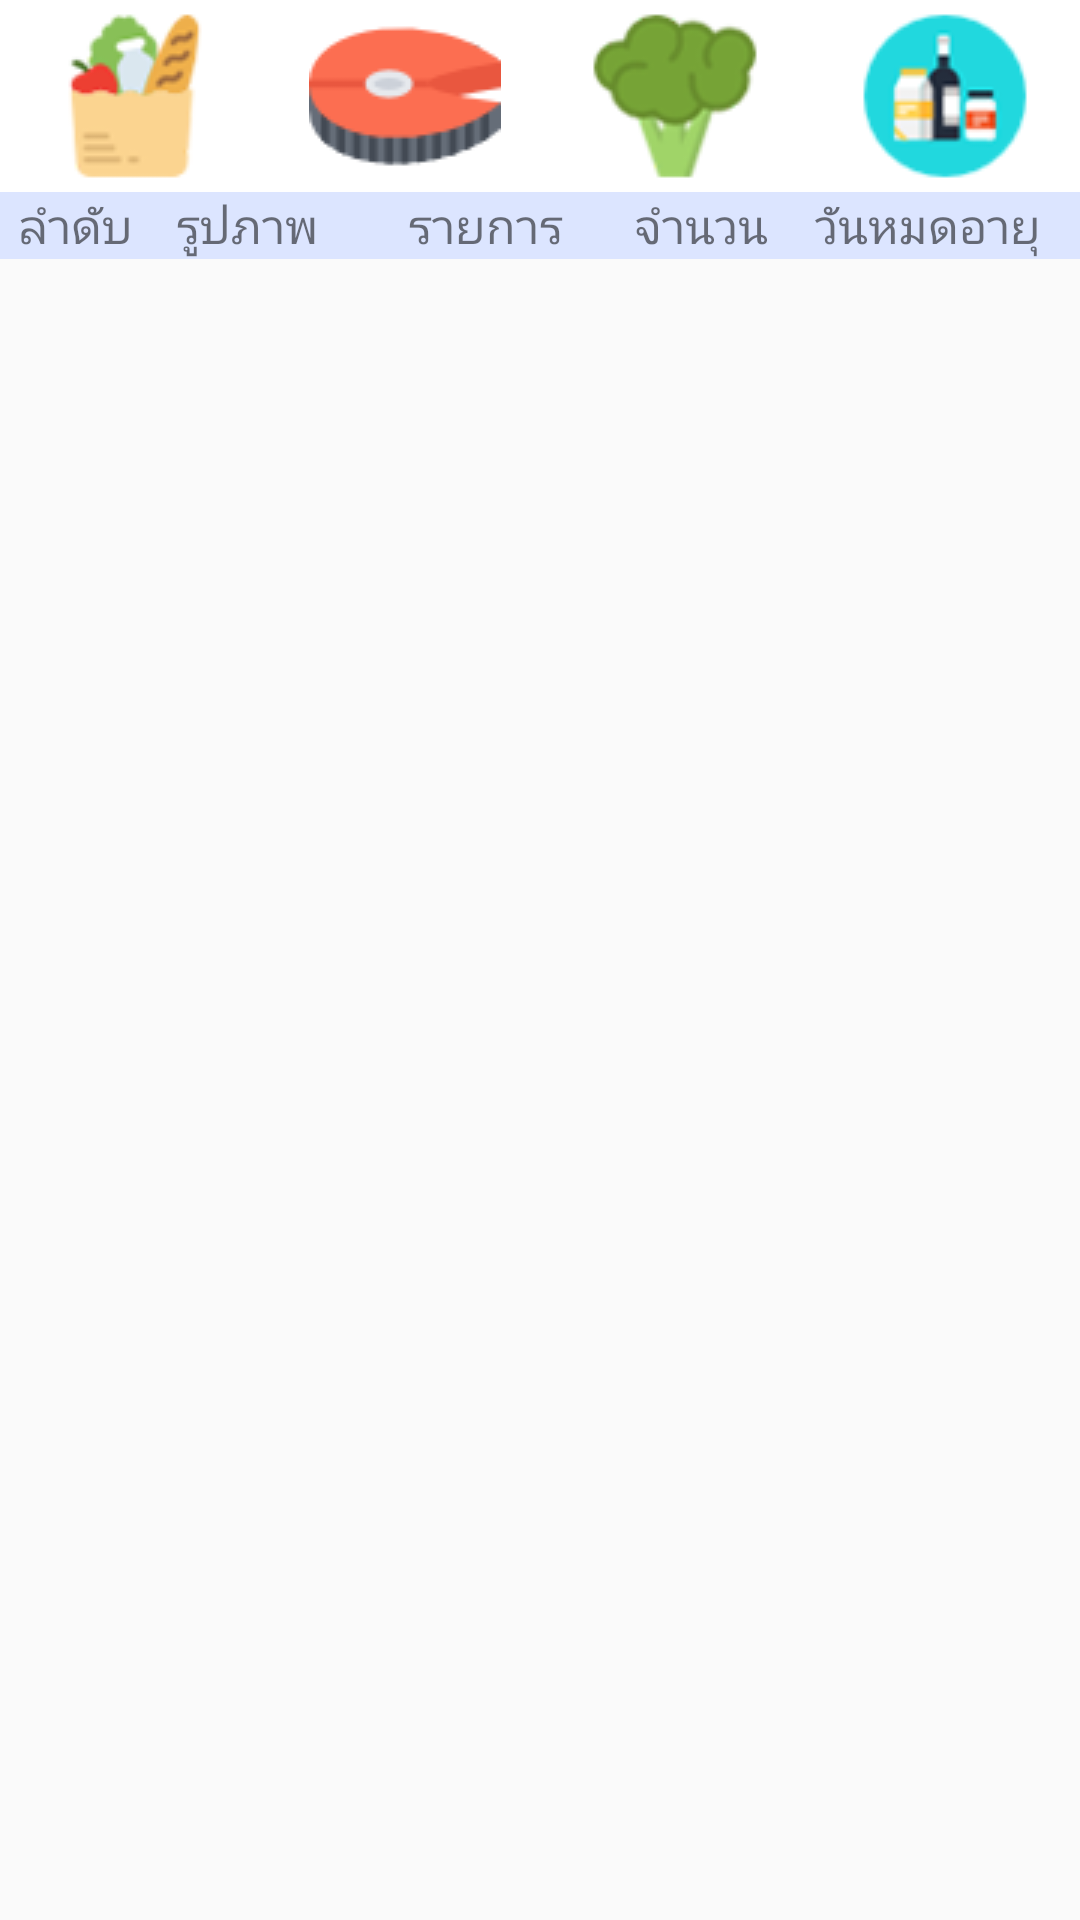

The Android layout XML behind this screen, and the referenced resources:
<!-- AndroidManifest.xml: application theme AppTheme -->
<!-- res/layout/content_main.xml -->
<?xml version="1.0" encoding="utf-8"?>
<android.support.constraint.ConstraintLayout xmlns:android="http://schemas.android.com/apk/res/android"
    xmlns:app="http://schemas.android.com/apk/res-auto"
    xmlns:tools="http://schemas.android.com/tools"
    android:layout_width="match_parent"
    android:layout_height="match_parent"
    app:layout_behavior="@string/appbar_scrolling_view_behavior"
    tools:context="com.example.yon.project60.MainActivity"
    tools:showIn="@layout/app_bar_main">

    
    <FrameLayout
        android:id="@+id/fragment_container"
        android:layout_width="0dp"
        android:layout_height="0dp"
        app:layout_constraintBottom_toBottomOf="parent"
        app:layout_constraintLeft_toLeftOf="parent"
        app:layout_constraintRight_toRightOf="parent"
        app:layout_constraintTop_toTopOf="parent">


        <LinearLayout
            android:layout_width="match_parent"
            android:layout_height="match_parent"
            android:orientation="vertical">


            <LinearLayout
                android:layout_width="match_parent"
                android:layout_height="wrap_content">


                <ImageButton

                    android:id="@+id/buall"
                    android:layout_width="match_parent"
                    android:layout_height="match_parent"
                    android:layout_weight="1"
                    android:background="@drawable/selector_button"
                    android:src="@drawable/groceries" />

                <ImageButton

                    android:id="@+id/bumeat"
                    android:layout_width="match_parent"
                    android:layout_height="match_parent"
                    android:layout_weight="1"
                    android:background="@drawable/selector_button"
                    android:src="@drawable/fish" />

                <ImageButton
                    android:id="@+id/buvegetablesandfruits"
                    android:layout_width="match_parent"
                    android:layout_height="match_parent"
                    android:layout_weight="1"
                    android:background="@drawable/selector_button"
                    android:src="@drawable/broccoli" />

                <ImageButton
                    android:id="@+id/buother"
                    android:layout_width="match_parent"
                    android:layout_height="match_parent"
                    android:layout_weight="1"
                    android:background="@drawable/selector_button"
                    android:src="@drawable/food" />

            </LinearLayout>

            <LinearLayout
                android:id="@+id/tab"
                android:layout_width="match_parent"
                android:layout_height="wrap_content"
                android:background="@color/colorblackground">

                <TextView
                    android:layout_width="match_parent"
                    android:layout_height="match_parent"
                    android:layout_weight="2.1"
                    android:text="ลำดับ"
                    android:textAlignment="center"
                    android:textSize="16sp" />

                <TextView
                    android:layout_width="match_parent"
                    android:layout_height="match_parent"
                    android:layout_weight="2."
                    android:text="รูปภาพ"
                    android:textAlignment="center"
                    android:textSize="16sp" />

                <TextView
                    android:id="@+id/textView2"
                    android:layout_width="match_parent"
                    android:layout_height="match_parent"
                    android:layout_weight="1.8"
                    android:text="รายการ"
                    android:textAlignment="center"
                    android:textSize="16sp" />

                <TextView
                    android:layout_width="match_parent"
                    android:layout_height="match_parent"
                    android:layout_weight="2.1"
                    android:text="จำนวน"
                    android:textAlignment="center"
                    android:textSize="16sp" />

                <TextView
                    android:layout_width="match_parent"
                    android:layout_height="match_parent"
                    android:layout_weight="1.75"
                    android:text="วันหมดอายุ"
                    android:textAlignment="center"
                    android:textSize="16sp" />
            </LinearLayout>

            <LinearLayout
                android:layout_width="match_parent"
                android:layout_height="wrap_content">

                <ListView
                    android:id="@+id/list"
                    android:layout_width="match_parent"
                    android:layout_height="wrap_content" />

            </LinearLayout>


        </LinearLayout>
    </FrameLayout>

</android.support.constraint.ConstraintLayout>
<!-- res/layout/app_bar_main.xml (included above) -->
<?xml version="1.0" encoding="utf-8"?>
<LinearLayout xmlns:android="http://schemas.android.com/apk/res/android"
    xmlns:app="http://schemas.android.com/apk/res-auto"
    xmlns:tools="http://schemas.android.com/tools"
    android:orientation="vertical" android:layout_width="match_parent"
    android:layout_height="match_parent"
    tools:context="com.example.yon.project60.MainActivity">

    <android.support.design.widget.AppBarLayout
        android:layout_width="match_parent"
        android:layout_height="wrap_content"
        android:theme="@style/AppTheme.AppBarOverlay">

        <FrameLayout
            android:id="@+id/toolbar_container"
            android:layout_width="match_parent"
            android:layout_height="wrap_content">

            <android.support.v7.widget.Toolbar
                android:id="@+id/toolbar"
                android:layout_width="match_parent"
                android:layout_height="?attr/actionBarSize"
                android:background="?attr/colorPrimary"
                app:popupTheme="@style/AppTheme.PopupOverlay" />

            <com.miguelcatalan.materialsearchview.MaterialSearchView
                android:id="@+id/search_view"
                android:layout_width="match_parent"
                android:layout_height="wrap_content"
                style="@style/MaterialSearchViewStyle"/>

        </FrameLayout>
    </android.support.design.widget.AppBarLayout>


    <include layout="@layout/content_main" />

</LinearLayout>
<!-- resources referenced by this layout -->
<resources>
  <color name="colorblackground">#dce5ff</color>
  <!-- drawable broccoli: png bitmap (drawable, 7124 bytes) -->
  <!-- drawable fish: png bitmap (drawable, 1937 bytes) -->
  <!-- drawable food: png bitmap (drawable, 6417 bytes) -->
  <!-- drawable groceries: png bitmap (drawable, 7170 bytes) -->
  <!-- drawable selector_button (drawable) -->
  <?xml version="1.0" encoding="utf-8"?>
  <selector xmlns:android="http://schemas.android.com/apk/res/android">
  
      <item
          android:state_pressed="false"
          android:drawable="@color/color1"/>
      <item
          android:state_pressed="true"
          android:drawable="@color/color2"/>
  
  </selector>
  <style name="AppTheme.AppBarOverlay" parent="ThemeOverlay.AppCompat.Dark.ActionBar" />
  <style name="AppTheme.PopupOverlay" parent="ThemeOverlay.AppCompat.Light" />
  <style name="AppTheme" parent="Theme.AppCompat.Light.DarkActionBar">
          
          <item name="colorPrimary">@color/colorPrimary</item>
          <item name="colorPrimaryDark">@color/colorPrimaryDark</item>
          <item name="colorAccent">@color/colorAccent</item>
      </style>
  <color name="color1">#ffffff</color>
  <color name="color2">#e6e6e6</color>
  <color name="colorPrimary">#3F51B5</color>
  <color name="colorPrimaryDark">#303F9F</color>
  <color name="colorAccent">#FF4081</color>
</resources>
